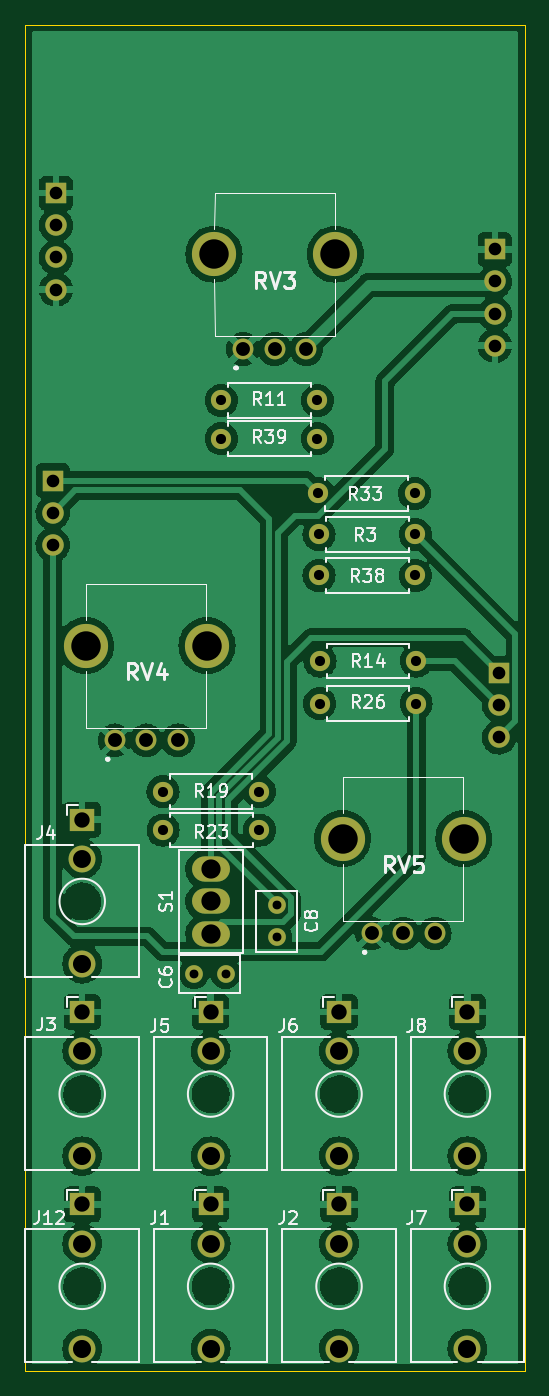
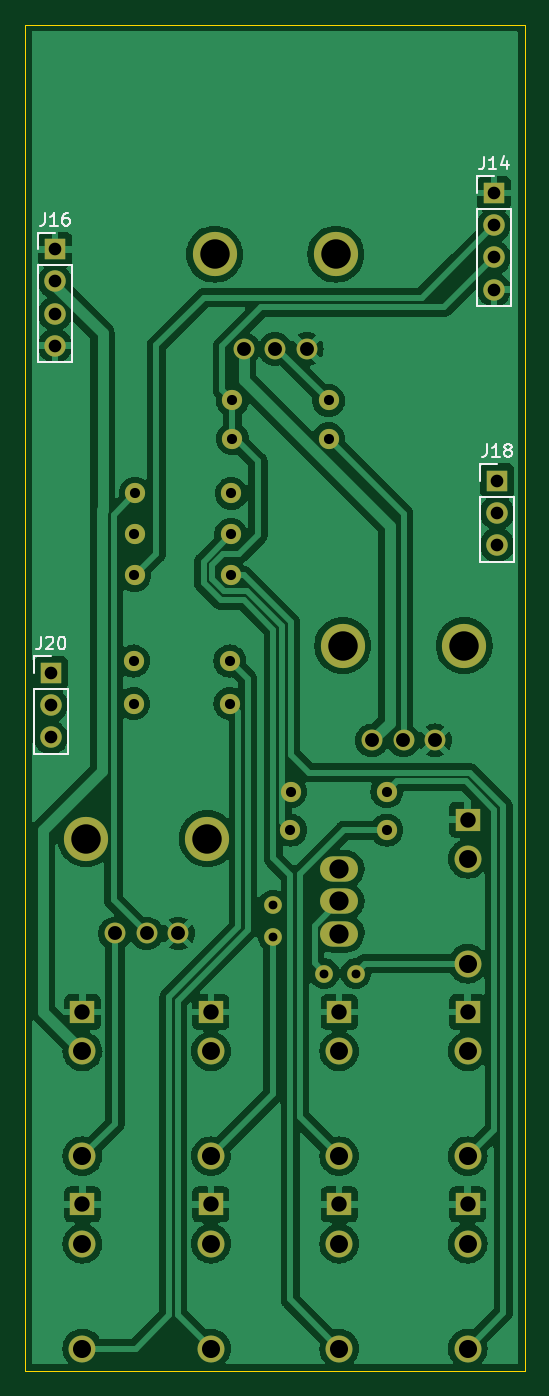
Circuit board: 11 layer files. Board 39.5 x 106.5 mm.
- bottom_copper: control-board-B_Cu.gbr (185944 bytes)
- bottom_mask: control-board-B_Mask.gbr (3632 bytes)
- paste: control-board-B_Paste.gbr (475 bytes)
- bottom_silk: control-board-B_Silkscreen.gbr (5239 bytes)
- outline: control-board-Edge_Cuts.gbr (712 bytes)
- top_copper: control-board-F_Cu.gbr (215903 bytes)
- top_mask: control-board-F_Mask.gbr (3632 bytes)
- paste: control-board-F_Paste.gbr (475 bytes)
- top_silk: control-board-F_Silkscreen.gbr (29056 bytes)
- drill: control-board-NPTH.drl (285 bytes)
- drill: control-board-PTH.drl (2181 bytes)

=== bottom_copper: control-board-B_Cu.gbr (185944 bytes, source omitted) ===
=== bottom_mask: control-board-B_Mask.gbr ===
%TF.GenerationSoftware,KiCad,Pcbnew,(6.0.4)*%
%TF.CreationDate,2022-06-07T17:20:58+01:00*%
%TF.ProjectId,control-board,636f6e74-726f-46c2-9d62-6f6172642e6b,rev?*%
%TF.SameCoordinates,Original*%
%TF.FileFunction,Soldermask,Bot*%
%TF.FilePolarity,Negative*%
%FSLAX46Y46*%
G04 Gerber Fmt 4.6, Leading zero omitted, Abs format (unit mm)*
G04 Created by KiCad (PCBNEW (6.0.4)) date 2022-06-07 17:20:58*
%MOMM*%
%LPD*%
G01*
G04 APERTURE LIST*
%ADD10R,1.930000X1.830000*%
%ADD11C,2.130000*%
%ADD12C,1.600000*%
%ADD13O,1.600000X1.600000*%
%ADD14O,3.000000X2.000000*%
%ADD15C,1.650000*%
%ADD16C,3.495000*%
%ADD17C,1.400000*%
%ADD18R,1.700000X1.700000*%
%ADD19O,1.700000X1.700000*%
G04 APERTURE END LIST*
D10*
%TO.C,J8*%
X50220000Y-93376000D03*
D11*
X50220000Y-104776000D03*
X50220000Y-96476000D03*
%TD*%
D12*
%TO.C,R19*%
X26130000Y-75934000D03*
D13*
X33750000Y-75934000D03*
%TD*%
D10*
%TO.C,J4*%
X19740000Y-78136000D03*
D11*
X19740000Y-89536000D03*
X19740000Y-81236000D03*
%TD*%
D14*
%TO.C,S1*%
X29900000Y-87156000D03*
X29900000Y-84616000D03*
X29900000Y-82076000D03*
%TD*%
D15*
%TO.C,RV4*%
X22315000Y-71871000D03*
X24815000Y-71871000D03*
X27315000Y-71871000D03*
D16*
X20015000Y-64371000D03*
X29615000Y-64371000D03*
%TD*%
D12*
%TO.C,R14*%
X38555000Y-65596000D03*
D13*
X46175000Y-65596000D03*
%TD*%
D10*
%TO.C,J6*%
X40060000Y-93376000D03*
D11*
X40060000Y-104776000D03*
X40060000Y-96476000D03*
%TD*%
D12*
%TO.C,R11*%
X30734000Y-44958000D03*
D13*
X38354000Y-44958000D03*
%TD*%
D10*
%TO.C,J1*%
X29900000Y-108591000D03*
D11*
X29900000Y-119991000D03*
X29900000Y-111691000D03*
%TD*%
D15*
%TO.C,RV3*%
X32465000Y-40896000D03*
X34965000Y-40896000D03*
X37465000Y-40896000D03*
D16*
X30165000Y-33396000D03*
X39765000Y-33396000D03*
%TD*%
D15*
%TO.C,RV5*%
X42640000Y-87146000D03*
X45140000Y-87146000D03*
X47640000Y-87146000D03*
D16*
X40340000Y-79646000D03*
X49940000Y-79646000D03*
%TD*%
D10*
%TO.C,J12*%
X19740000Y-108591000D03*
D11*
X19740000Y-119991000D03*
X19740000Y-111691000D03*
%TD*%
D10*
%TO.C,J2*%
X40060000Y-108591000D03*
D11*
X40060000Y-119991000D03*
X40060000Y-111691000D03*
%TD*%
D10*
%TO.C,J3*%
X19740000Y-93376000D03*
D11*
X19740000Y-104776000D03*
X19740000Y-96476000D03*
%TD*%
D12*
%TO.C,R3*%
X38480000Y-55571000D03*
D13*
X46100000Y-55571000D03*
%TD*%
D17*
%TO.C,C6*%
X28590000Y-90324000D03*
X31090000Y-90324000D03*
%TD*%
D12*
%TO.C,R26*%
X38540000Y-68971000D03*
D13*
X46160000Y-68971000D03*
%TD*%
D10*
%TO.C,J5*%
X29900000Y-93376000D03*
D11*
X29900000Y-104776000D03*
X29900000Y-96476000D03*
%TD*%
D17*
%TO.C,C8*%
X35140000Y-87421000D03*
X35140000Y-84921000D03*
%TD*%
D12*
%TO.C,R23*%
X26140000Y-78971000D03*
D13*
X33760000Y-78971000D03*
%TD*%
D12*
%TO.C,R39*%
X30734000Y-48006000D03*
D13*
X38354000Y-48006000D03*
%TD*%
D12*
%TO.C,R38*%
X38480000Y-58821000D03*
D13*
X46100000Y-58821000D03*
%TD*%
D10*
%TO.C,J7*%
X50220000Y-108591000D03*
D11*
X50220000Y-119991000D03*
X50220000Y-111691000D03*
%TD*%
D12*
%TO.C,R33*%
X46050000Y-52321000D03*
D13*
X38430000Y-52321000D03*
%TD*%
D18*
%TO.C,J14*%
X17658000Y-28574000D03*
D19*
X17658000Y-31114000D03*
X17658000Y-33654000D03*
X17658000Y-36194000D03*
%TD*%
D18*
%TO.C,J20*%
X52710000Y-66554000D03*
D19*
X52710000Y-69094000D03*
X52710000Y-71634000D03*
%TD*%
D18*
%TO.C,J18*%
X17404000Y-51308000D03*
D19*
X17404000Y-53848000D03*
X17404000Y-56388000D03*
%TD*%
D18*
%TO.C,J16*%
X52380000Y-33020000D03*
D19*
X52380000Y-35560000D03*
X52380000Y-38100000D03*
X52380000Y-40640000D03*
%TD*%
M02*

=== paste: control-board-B_Paste.gbr ===
%TF.GenerationSoftware,KiCad,Pcbnew,(6.0.4)*%
%TF.CreationDate,2022-06-07T17:20:58+01:00*%
%TF.ProjectId,control-board,636f6e74-726f-46c2-9d62-6f6172642e6b,rev?*%
%TF.SameCoordinates,Original*%
%TF.FileFunction,Paste,Bot*%
%TF.FilePolarity,Positive*%
%FSLAX46Y46*%
G04 Gerber Fmt 4.6, Leading zero omitted, Abs format (unit mm)*
G04 Created by KiCad (PCBNEW (6.0.4)) date 2022-06-07 17:20:58*
%MOMM*%
%LPD*%
G01*
G04 APERTURE LIST*
G04 APERTURE END LIST*
M02*

=== bottom_silk: control-board-B_Silkscreen.gbr ===
%TF.GenerationSoftware,KiCad,Pcbnew,(6.0.4)*%
%TF.CreationDate,2022-06-07T17:20:58+01:00*%
%TF.ProjectId,control-board,636f6e74-726f-46c2-9d62-6f6172642e6b,rev?*%
%TF.SameCoordinates,Original*%
%TF.FileFunction,Legend,Bot*%
%TF.FilePolarity,Positive*%
%FSLAX46Y46*%
G04 Gerber Fmt 4.6, Leading zero omitted, Abs format (unit mm)*
G04 Created by KiCad (PCBNEW (6.0.4)) date 2022-06-07 17:20:58*
%MOMM*%
%LPD*%
G01*
G04 APERTURE LIST*
%ADD10C,0.150000*%
%ADD11C,0.120000*%
G04 APERTURE END LIST*
D10*
%TO.C,J14*%
X18467523Y-25696380D02*
X18467523Y-26410666D01*
X18515142Y-26553523D01*
X18610380Y-26648761D01*
X18753238Y-26696380D01*
X18848476Y-26696380D01*
X17467523Y-26696380D02*
X18038952Y-26696380D01*
X17753238Y-26696380D02*
X17753238Y-25696380D01*
X17848476Y-25839238D01*
X17943714Y-25934476D01*
X18038952Y-25982095D01*
X16610380Y-26029714D02*
X16610380Y-26696380D01*
X16848476Y-25648761D02*
X17086571Y-26363047D01*
X16467523Y-26363047D01*
%TO.C,J20*%
X53519523Y-63676380D02*
X53519523Y-64390666D01*
X53567142Y-64533523D01*
X53662380Y-64628761D01*
X53805238Y-64676380D01*
X53900476Y-64676380D01*
X53090952Y-63771619D02*
X53043333Y-63724000D01*
X52948095Y-63676380D01*
X52710000Y-63676380D01*
X52614761Y-63724000D01*
X52567142Y-63771619D01*
X52519523Y-63866857D01*
X52519523Y-63962095D01*
X52567142Y-64104952D01*
X53138571Y-64676380D01*
X52519523Y-64676380D01*
X51900476Y-63676380D02*
X51805238Y-63676380D01*
X51710000Y-63724000D01*
X51662380Y-63771619D01*
X51614761Y-63866857D01*
X51567142Y-64057333D01*
X51567142Y-64295428D01*
X51614761Y-64485904D01*
X51662380Y-64581142D01*
X51710000Y-64628761D01*
X51805238Y-64676380D01*
X51900476Y-64676380D01*
X51995714Y-64628761D01*
X52043333Y-64581142D01*
X52090952Y-64485904D01*
X52138571Y-64295428D01*
X52138571Y-64057333D01*
X52090952Y-63866857D01*
X52043333Y-63771619D01*
X51995714Y-63724000D01*
X51900476Y-63676380D01*
%TO.C,J18*%
X18213523Y-48430380D02*
X18213523Y-49144666D01*
X18261142Y-49287523D01*
X18356380Y-49382761D01*
X18499238Y-49430380D01*
X18594476Y-49430380D01*
X17213523Y-49430380D02*
X17784952Y-49430380D01*
X17499238Y-49430380D02*
X17499238Y-48430380D01*
X17594476Y-48573238D01*
X17689714Y-48668476D01*
X17784952Y-48716095D01*
X16642095Y-48858952D02*
X16737333Y-48811333D01*
X16784952Y-48763714D01*
X16832571Y-48668476D01*
X16832571Y-48620857D01*
X16784952Y-48525619D01*
X16737333Y-48478000D01*
X16642095Y-48430380D01*
X16451619Y-48430380D01*
X16356380Y-48478000D01*
X16308761Y-48525619D01*
X16261142Y-48620857D01*
X16261142Y-48668476D01*
X16308761Y-48763714D01*
X16356380Y-48811333D01*
X16451619Y-48858952D01*
X16642095Y-48858952D01*
X16737333Y-48906571D01*
X16784952Y-48954190D01*
X16832571Y-49049428D01*
X16832571Y-49239904D01*
X16784952Y-49335142D01*
X16737333Y-49382761D01*
X16642095Y-49430380D01*
X16451619Y-49430380D01*
X16356380Y-49382761D01*
X16308761Y-49335142D01*
X16261142Y-49239904D01*
X16261142Y-49049428D01*
X16308761Y-48954190D01*
X16356380Y-48906571D01*
X16451619Y-48858952D01*
%TO.C,J16*%
X53189523Y-30142380D02*
X53189523Y-30856666D01*
X53237142Y-30999523D01*
X53332380Y-31094761D01*
X53475238Y-31142380D01*
X53570476Y-31142380D01*
X52189523Y-31142380D02*
X52760952Y-31142380D01*
X52475238Y-31142380D02*
X52475238Y-30142380D01*
X52570476Y-30285238D01*
X52665714Y-30380476D01*
X52760952Y-30428095D01*
X51332380Y-30142380D02*
X51522857Y-30142380D01*
X51618095Y-30190000D01*
X51665714Y-30237619D01*
X51760952Y-30380476D01*
X51808571Y-30570952D01*
X51808571Y-30951904D01*
X51760952Y-31047142D01*
X51713333Y-31094761D01*
X51618095Y-31142380D01*
X51427619Y-31142380D01*
X51332380Y-31094761D01*
X51284761Y-31047142D01*
X51237142Y-30951904D01*
X51237142Y-30713809D01*
X51284761Y-30618571D01*
X51332380Y-30570952D01*
X51427619Y-30523333D01*
X51618095Y-30523333D01*
X51713333Y-30570952D01*
X51760952Y-30618571D01*
X51808571Y-30713809D01*
D11*
%TO.C,J14*%
X16328000Y-29844000D02*
X16328000Y-37524000D01*
X18988000Y-37524000D02*
X16328000Y-37524000D01*
X18988000Y-28574000D02*
X18988000Y-27244000D01*
X18988000Y-27244000D02*
X17658000Y-27244000D01*
X18988000Y-29844000D02*
X16328000Y-29844000D01*
X18988000Y-29844000D02*
X18988000Y-37524000D01*
%TO.C,J20*%
X54040000Y-66554000D02*
X54040000Y-65224000D01*
X54040000Y-72964000D02*
X51380000Y-72964000D01*
X54040000Y-67824000D02*
X51380000Y-67824000D01*
X51380000Y-67824000D02*
X51380000Y-72964000D01*
X54040000Y-65224000D02*
X52710000Y-65224000D01*
X54040000Y-67824000D02*
X54040000Y-72964000D01*
%TO.C,J18*%
X18734000Y-57718000D02*
X16074000Y-57718000D01*
X18734000Y-51308000D02*
X18734000Y-49978000D01*
X18734000Y-52578000D02*
X16074000Y-52578000D01*
X18734000Y-52578000D02*
X18734000Y-57718000D01*
X16074000Y-52578000D02*
X16074000Y-57718000D01*
X18734000Y-49978000D02*
X17404000Y-49978000D01*
%TO.C,J16*%
X53710000Y-34290000D02*
X53710000Y-41970000D01*
X53710000Y-33020000D02*
X53710000Y-31690000D01*
X53710000Y-31690000D02*
X52380000Y-31690000D01*
X51050000Y-34290000D02*
X51050000Y-41970000D01*
X53710000Y-34290000D02*
X51050000Y-34290000D01*
X53710000Y-41970000D02*
X51050000Y-41970000D01*
%TD*%
M02*

=== outline: control-board-Edge_Cuts.gbr ===
%TF.GenerationSoftware,KiCad,Pcbnew,(6.0.4)*%
%TF.CreationDate,2022-06-07T17:20:58+01:00*%
%TF.ProjectId,control-board,636f6e74-726f-46c2-9d62-6f6172642e6b,rev?*%
%TF.SameCoordinates,Original*%
%TF.FileFunction,Profile,NP*%
%FSLAX46Y46*%
G04 Gerber Fmt 4.6, Leading zero omitted, Abs format (unit mm)*
G04 Created by KiCad (PCBNEW (6.0.4)) date 2022-06-07 17:20:58*
%MOMM*%
%LPD*%
G01*
G04 APERTURE LIST*
%TA.AperFunction,Profile*%
%ADD10C,0.100000*%
%TD*%
G04 APERTURE END LIST*
D10*
X15240000Y-15246000D02*
X54740000Y-15246000D01*
X54740000Y-15246000D02*
X54740000Y-121746000D01*
X54740000Y-121746000D02*
X15240000Y-121746000D01*
X15240000Y-121746000D02*
X15240000Y-15246000D01*
M02*

=== top_copper: control-board-F_Cu.gbr (215903 bytes, source omitted) ===
=== top_mask: control-board-F_Mask.gbr ===
%TF.GenerationSoftware,KiCad,Pcbnew,(6.0.4)*%
%TF.CreationDate,2022-06-07T17:20:58+01:00*%
%TF.ProjectId,control-board,636f6e74-726f-46c2-9d62-6f6172642e6b,rev?*%
%TF.SameCoordinates,Original*%
%TF.FileFunction,Soldermask,Top*%
%TF.FilePolarity,Negative*%
%FSLAX46Y46*%
G04 Gerber Fmt 4.6, Leading zero omitted, Abs format (unit mm)*
G04 Created by KiCad (PCBNEW (6.0.4)) date 2022-06-07 17:20:58*
%MOMM*%
%LPD*%
G01*
G04 APERTURE LIST*
%ADD10R,1.930000X1.830000*%
%ADD11C,2.130000*%
%ADD12C,1.600000*%
%ADD13O,1.600000X1.600000*%
%ADD14O,3.000000X2.000000*%
%ADD15C,1.650000*%
%ADD16C,3.495000*%
%ADD17C,1.400000*%
%ADD18R,1.700000X1.700000*%
%ADD19O,1.700000X1.700000*%
G04 APERTURE END LIST*
D10*
%TO.C,J8*%
X50220000Y-93376000D03*
D11*
X50220000Y-104776000D03*
X50220000Y-96476000D03*
%TD*%
D12*
%TO.C,R19*%
X26130000Y-75934000D03*
D13*
X33750000Y-75934000D03*
%TD*%
D10*
%TO.C,J4*%
X19740000Y-78136000D03*
D11*
X19740000Y-89536000D03*
X19740000Y-81236000D03*
%TD*%
D14*
%TO.C,S1*%
X29900000Y-87156000D03*
X29900000Y-84616000D03*
X29900000Y-82076000D03*
%TD*%
D15*
%TO.C,RV4*%
X22315000Y-71871000D03*
X24815000Y-71871000D03*
X27315000Y-71871000D03*
D16*
X20015000Y-64371000D03*
X29615000Y-64371000D03*
%TD*%
D12*
%TO.C,R14*%
X38555000Y-65596000D03*
D13*
X46175000Y-65596000D03*
%TD*%
D10*
%TO.C,J6*%
X40060000Y-93376000D03*
D11*
X40060000Y-104776000D03*
X40060000Y-96476000D03*
%TD*%
D12*
%TO.C,R11*%
X30734000Y-44958000D03*
D13*
X38354000Y-44958000D03*
%TD*%
D10*
%TO.C,J1*%
X29900000Y-108591000D03*
D11*
X29900000Y-119991000D03*
X29900000Y-111691000D03*
%TD*%
D15*
%TO.C,RV3*%
X32465000Y-40896000D03*
X34965000Y-40896000D03*
X37465000Y-40896000D03*
D16*
X30165000Y-33396000D03*
X39765000Y-33396000D03*
%TD*%
D15*
%TO.C,RV5*%
X42640000Y-87146000D03*
X45140000Y-87146000D03*
X47640000Y-87146000D03*
D16*
X40340000Y-79646000D03*
X49940000Y-79646000D03*
%TD*%
D10*
%TO.C,J12*%
X19740000Y-108591000D03*
D11*
X19740000Y-119991000D03*
X19740000Y-111691000D03*
%TD*%
D10*
%TO.C,J2*%
X40060000Y-108591000D03*
D11*
X40060000Y-119991000D03*
X40060000Y-111691000D03*
%TD*%
D10*
%TO.C,J3*%
X19740000Y-93376000D03*
D11*
X19740000Y-104776000D03*
X19740000Y-96476000D03*
%TD*%
D12*
%TO.C,R3*%
X38480000Y-55571000D03*
D13*
X46100000Y-55571000D03*
%TD*%
D17*
%TO.C,C6*%
X28590000Y-90324000D03*
X31090000Y-90324000D03*
%TD*%
D12*
%TO.C,R26*%
X38540000Y-68971000D03*
D13*
X46160000Y-68971000D03*
%TD*%
D10*
%TO.C,J5*%
X29900000Y-93376000D03*
D11*
X29900000Y-104776000D03*
X29900000Y-96476000D03*
%TD*%
D17*
%TO.C,C8*%
X35140000Y-87421000D03*
X35140000Y-84921000D03*
%TD*%
D12*
%TO.C,R23*%
X26140000Y-78971000D03*
D13*
X33760000Y-78971000D03*
%TD*%
D12*
%TO.C,R39*%
X30734000Y-48006000D03*
D13*
X38354000Y-48006000D03*
%TD*%
D12*
%TO.C,R38*%
X38480000Y-58821000D03*
D13*
X46100000Y-58821000D03*
%TD*%
D10*
%TO.C,J7*%
X50220000Y-108591000D03*
D11*
X50220000Y-119991000D03*
X50220000Y-111691000D03*
%TD*%
D12*
%TO.C,R33*%
X46050000Y-52321000D03*
D13*
X38430000Y-52321000D03*
%TD*%
D18*
%TO.C,J14*%
X17658000Y-28574000D03*
D19*
X17658000Y-31114000D03*
X17658000Y-33654000D03*
X17658000Y-36194000D03*
%TD*%
D18*
%TO.C,J20*%
X52710000Y-66554000D03*
D19*
X52710000Y-69094000D03*
X52710000Y-71634000D03*
%TD*%
D18*
%TO.C,J18*%
X17404000Y-51308000D03*
D19*
X17404000Y-53848000D03*
X17404000Y-56388000D03*
%TD*%
D18*
%TO.C,J16*%
X52380000Y-33020000D03*
D19*
X52380000Y-35560000D03*
X52380000Y-38100000D03*
X52380000Y-40640000D03*
%TD*%
M02*

=== paste: control-board-F_Paste.gbr ===
%TF.GenerationSoftware,KiCad,Pcbnew,(6.0.4)*%
%TF.CreationDate,2022-06-07T17:20:58+01:00*%
%TF.ProjectId,control-board,636f6e74-726f-46c2-9d62-6f6172642e6b,rev?*%
%TF.SameCoordinates,Original*%
%TF.FileFunction,Paste,Top*%
%TF.FilePolarity,Positive*%
%FSLAX46Y46*%
G04 Gerber Fmt 4.6, Leading zero omitted, Abs format (unit mm)*
G04 Created by KiCad (PCBNEW (6.0.4)) date 2022-06-07 17:20:58*
%MOMM*%
%LPD*%
G01*
G04 APERTURE LIST*
G04 APERTURE END LIST*
M02*

=== top_silk: control-board-F_Silkscreen.gbr (29056 bytes, source omitted) ===
=== drill: control-board-NPTH.drl ===
M48
; DRILL file {KiCad (6.0.4)} date Tue Jun  7 17:21:01 2022
; FORMAT={-:-/ absolute / inch / decimal}
; #@! TF.CreationDate,2022-06-07T17:21:01+01:00
; #@! TF.GenerationSoftware,Kicad,Pcbnew,(6.0.4)
; #@! TF.FileFunction,NonPlated,1,2,NPTH
FMAT,2
INCH
%
G90
G05
T0
M30

=== drill: control-board-PTH.drl ===
M48
; DRILL file {KiCad (6.0.4)} date Tue Jun  7 17:21:01 2022
; FORMAT={-:-/ absolute / inch / decimal}
; #@! TF.CreationDate,2022-06-07T17:21:01+01:00
; #@! TF.GenerationSoftware,Kicad,Pcbnew,(6.0.4)
; #@! TF.FileFunction,Plated,1,2,PTH
FMAT,2
INCH
; #@! TA.AperFunction,Plated,PTH,ComponentDrill
T1C0.0276
; #@! TA.AperFunction,Plated,PTH,ComponentDrill
T2C0.0315
; #@! TA.AperFunction,Plated,PTH,ComponentDrill
T3C0.0394
; #@! TA.AperFunction,Plated,PTH,ComponentDrill
T4C0.0433
; #@! TA.AperFunction,Plated,PTH,ComponentDrill
T5C0.0480
; #@! TA.AperFunction,Plated,PTH,ComponentDrill
T6C0.0559
; #@! TA.AperFunction,Plated,PTH,ComponentDrill
T7C0.0563
; #@! TA.AperFunction,Plated,PTH,ComponentDrill
T8C0.0599
; #@! TA.AperFunction,Plated,PTH,ComponentDrill
T9C0.0917
%
G90
G05
T1
X1.1256Y-3.5561
X1.224Y-3.5561
X1.3835Y-3.3433
X1.3835Y-3.4418
T2
X1.0287Y-2.9895
X1.0291Y-3.1091
X1.21Y-1.77
X1.21Y-1.89
X1.3287Y-2.9895
X1.3291Y-3.1091
X1.51Y-1.77
X1.51Y-1.89
X1.513Y-2.0599
X1.515Y-2.1878
X1.515Y-2.3158
X1.5173Y-2.7154
X1.5179Y-2.5825
X1.813Y-2.0599
X1.815Y-2.1878
X1.815Y-2.3158
X1.8173Y-2.7154
X1.8179Y-2.5825
T3
X0.6852Y-2.02
X0.6852Y-2.12
X0.6852Y-2.22
X0.6952Y-1.125
X0.6952Y-1.225
X0.6952Y-1.325
X0.6952Y-1.425
X2.0622Y-1.3
X2.0622Y-1.4
X2.0622Y-1.5
X2.0622Y-1.6
X2.0752Y-2.6202
X2.0752Y-2.7202
X2.0752Y-2.8202
T4
X0.8785Y-2.8296
X0.977Y-2.8296
X1.0754Y-2.8296
X1.2781Y-1.6101
X1.3766Y-1.6101
X1.475Y-1.6101
X1.6787Y-3.4309
X1.7772Y-3.4309
X1.8756Y-3.4309
T5
X0.7772Y-3.0762
X0.7772Y-3.6762
X0.7772Y-4.2752
X1.1772Y-3.6762
X1.1772Y-4.2752
X1.5772Y-3.6762
X1.5772Y-4.2752
X1.9772Y-3.6762
X1.9772Y-4.2752
T6
X0.7772Y-3.1983
X0.7772Y-3.7983
X0.7772Y-4.3973
X1.1772Y-3.7983
X1.1772Y-4.3973
X1.5772Y-3.7983
X1.5772Y-4.3973
X1.9772Y-3.7983
X1.9772Y-4.3973
T7
X0.7772Y-3.525
X0.7772Y-4.125
X0.7772Y-4.7241
X1.1772Y-4.125
X1.1772Y-4.7241
X1.5772Y-4.125
X1.5772Y-4.7241
X1.9772Y-4.125
X1.9772Y-4.7241
T8
X1.1772Y-3.2313
X1.1772Y-3.3313
X1.1772Y-3.4313
T9
X0.788Y-2.5343
X1.1659Y-2.5343
X1.1876Y-1.3148
X1.5656Y-1.3148
X1.5882Y-3.1357
X1.9661Y-3.1357
T0
M30

